Image classification data set "dataset2" (LSDC-FISICC/Magdalena-YOLOv26-TrainingPipeline on GitHub). Class labels (2): no plant, plant.

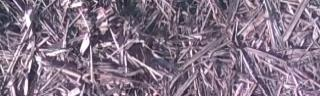
Label: no plant

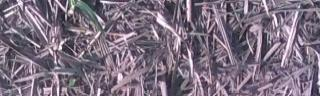
Label: plant

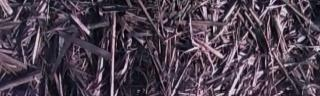
Label: no plant

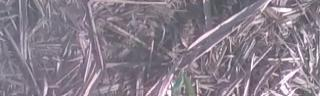
Label: plant

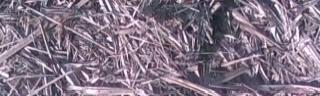
Label: no plant

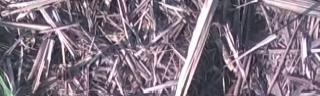
Label: plant
